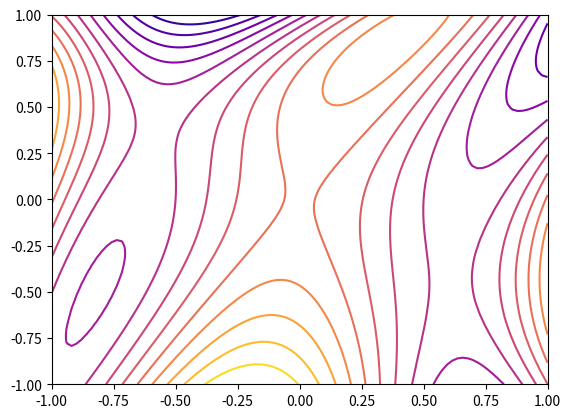

Source code (Python): (Note: this script raises an exception after producing the figure.)
import numpy as np
import matplotlib.pyplot as plt
from scipy.optimize import minimize, line_search

def newton(xk, iter=15):
    sequence = [xk]

    return np.array(sequence)
X, Y = np.meshgrid(np.linspace(-1, 1, 100), np.linspace(-1, 1, 100))
plt.ylim(-1, 1)
plt.xlim(-1, 1)
Z = np.array([[np.sin((x ** 2) / 2 - (y ** 2 ) / 4 + 3) * np.cos(2 * x + 1 - np.exp(y)) for x, y in zip(vx, vy)] for vx, vy in zip(X, Y)])
plt.contour(X, Y, Z, cmap='plasma', levels=np.linspace(np.min(Z), np.max(Z), 15))

sequence = [np.array([-0.3, 0.2])]
for k in range(15):
    dk = -jac(sequence[-1])
    alpha = line_search(fun, jac, sequence[-1], dk)[0]
    sequence.append(sequence[-1] + alpha * dk)
sequence = np.array(sequence)
plt.plot(sequence[:, 0], sequence[:, 1], marker='o', label='sdm')

sequence = [np.array([-0.3, 0.2])]
for k in range(15):
    sequence.append(sequence[-1] + np.linalg.solve(hess(sequence[-1]), -jac(sequence[-1])))
sequence = np.array(sequence)
plt.plot(sequence[:, 0], sequence[:, 1], marker='v', label='newton')

sequence = [np.array([-0.3, 0.2])]
minimize(fun, sequence[0], method='bfgs', jac=jac, callback=lambda xk: sequence.append(xk))
sequence = np.array(sequence)
plt.plot(sequence[:, 0], sequence[:, 1], marker='^', label='bfgs')
plt.legend()